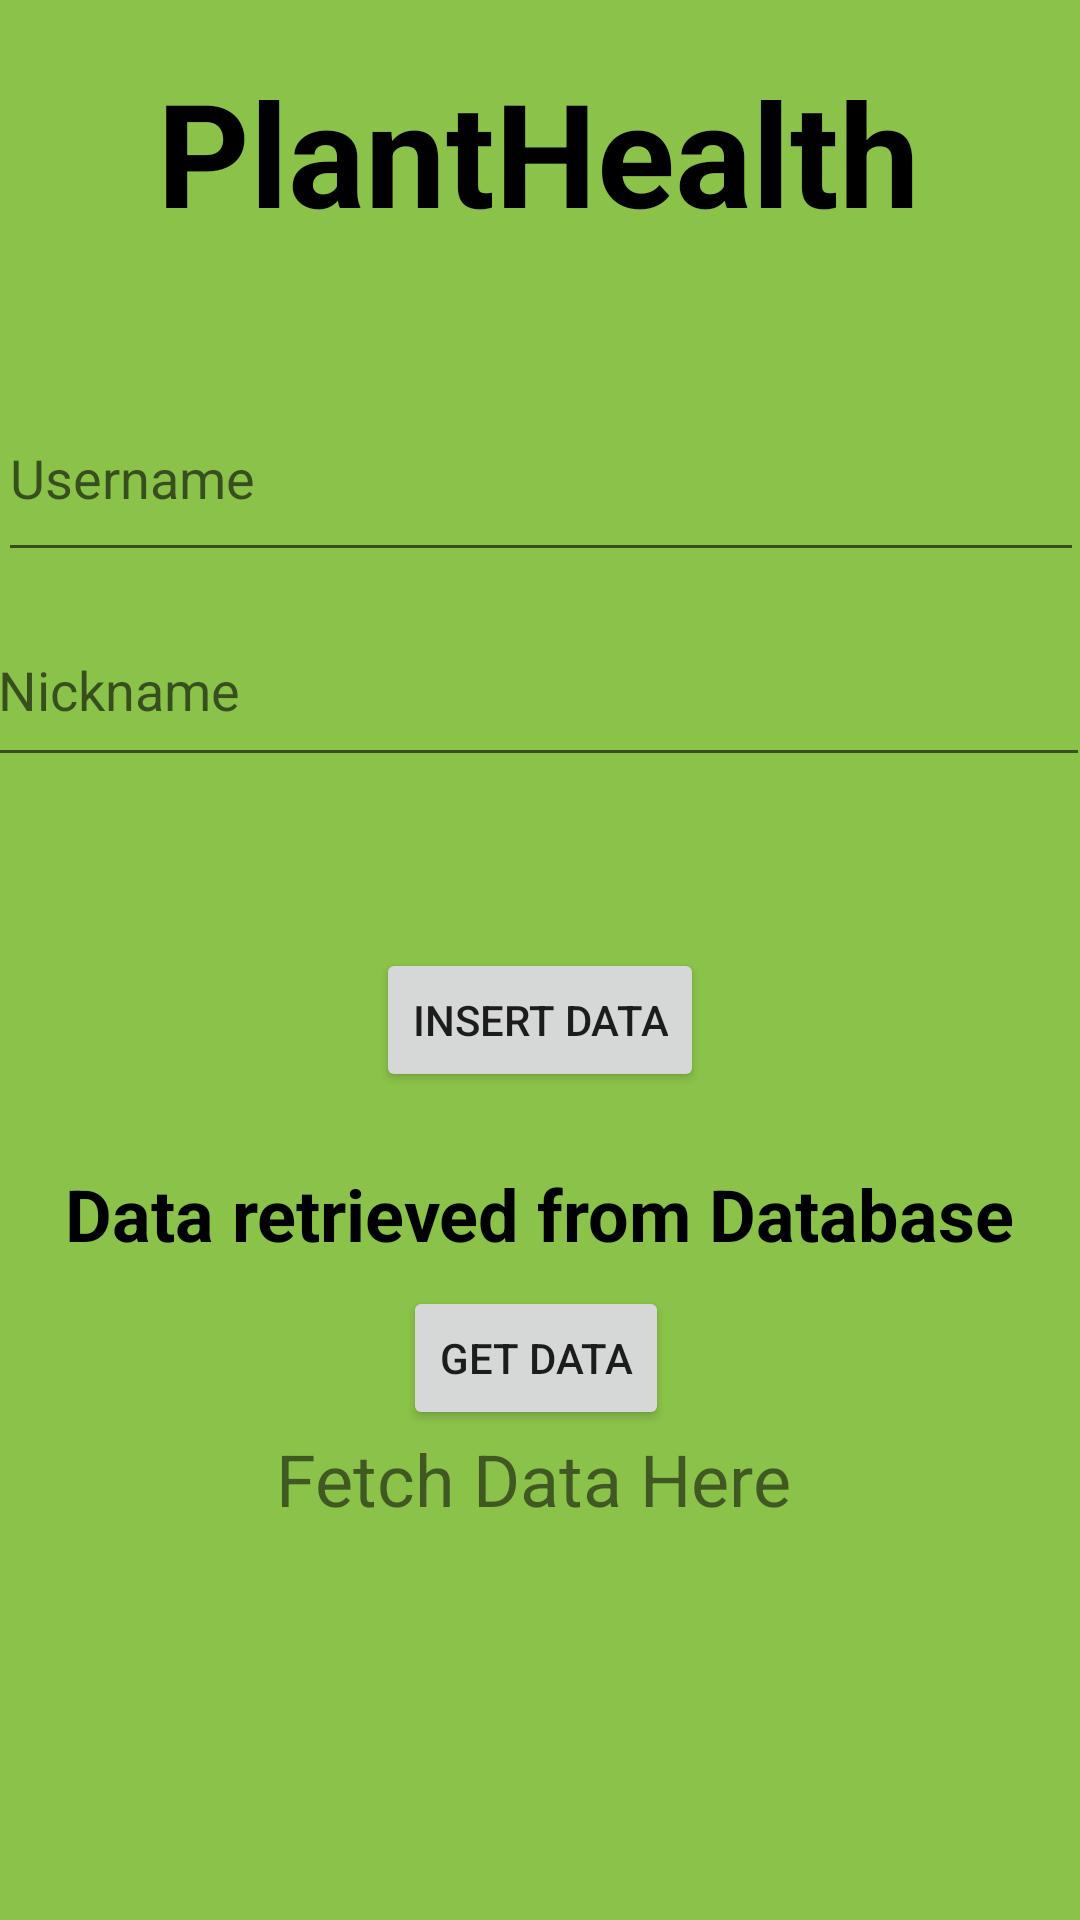

Here is an Android app screen rendered from its layout file. Give the layout XML and the strings, colors and styles it references.
<!-- AndroidManifest.xml: application theme Theme.PlantHealth -->
<!-- res/layout/activity_main.xml -->
<?xml version="1.0" encoding="utf-8"?>
<androidx.constraintlayout.widget.ConstraintLayout xmlns:android="http://schemas.android.com/apk/res/android"
    xmlns:app="http://schemas.android.com/apk/res-auto"
    xmlns:tools="http://schemas.android.com/tools"
    android:layout_width="match_parent"
    android:layout_height="match_parent"
    android:background="#8BC34A"
    tools:context=".MainActivity">

    <TextView
        android:id="@+id/textView"
        android:layout_width="wrap_content"
        android:layout_height="wrap_content"
        android:text="PlantHealth"
        android:textColor="#000000"
        android:textSize="48sp"
        android:textStyle="bold"
        app:layout_constraintBottom_toBottomOf="parent"
        app:layout_constraintEnd_toEndOf="parent"
        app:layout_constraintHorizontal_bias="0.496"
        app:layout_constraintStart_toStartOf="parent"
        app:layout_constraintTop_toTopOf="parent"
        app:layout_constraintVertical_bias="0.032" />

    <TextView
        android:id="@+id/textView2"
        android:layout_width="wrap_content"
        android:layout_height="wrap_content"
        android:text="Data retrieved from Database"
        android:textColor="#000000"
        android:textSize="24sp"
        android:textStyle="bold"
        app:layout_constraintBottom_toTopOf="@+id/button2"
        app:layout_constraintEnd_toEndOf="parent"
        app:layout_constraintStart_toStartOf="parent"
        app:layout_constraintTop_toBottomOf="@+id/button"
        app:layout_constraintVertical_bias="0.75" />

    <Button
        android:id="@+id/button2"
        android:layout_width="wrap_content"
        android:layout_height="wrap_content"
        android:onClick="fetchUserLogin"
        android:text="Get Data"
        app:layout_constraintBottom_toBottomOf="parent"
        app:layout_constraintEnd_toEndOf="parent"
        app:layout_constraintHorizontal_bias="0.495"
        app:layout_constraintStart_toStartOf="parent"
        app:layout_constraintTop_toBottomOf="@+id/button"
        app:layout_constraintVertical_bias="0.283" />

    <TextView
        android:id="@+id/userLoginView"
        android:layout_width="wrap_content"
        android:layout_height="wrap_content"
        android:text="Fetch Data Here"
        android:textSize="24sp"
        app:layout_constraintBottom_toBottomOf="parent"
        app:layout_constraintEnd_toEndOf="parent"
        app:layout_constraintHorizontal_bias="0.489"
        app:layout_constraintStart_toStartOf="parent"
        app:layout_constraintTop_toBottomOf="@+id/button2"
        app:layout_constraintVertical_bias="0.0" />

    <EditText
        android:id="@+id/editTextTextEmailAddress"
        android:layout_width="362dp"
        android:layout_height="66dp"
        android:ems="10"
        android:hint="Username"
        android:inputType="textEmailAddress"
        android:onClick="saveUserLogin"
        app:layout_constraintBottom_toTopOf="@+id/editTextTextPassword"
        app:layout_constraintEnd_toEndOf="parent"
        app:layout_constraintHorizontal_bias="0.551"
        app:layout_constraintStart_toStartOf="parent"
        app:layout_constraintTop_toBottomOf="@+id/textView"
        app:layout_constraintVertical_bias="0.85" />

    <Button
        android:id="@+id/button"
        android:layout_width="wrap_content"
        android:layout_height="wrap_content"
        android:layout_marginTop="57dp"
        android:onClick="saveUserLogin"
        android:text="Insert Data"
        app:layout_constraintBottom_toBottomOf="parent"
        app:layout_constraintEnd_toEndOf="parent"
        app:layout_constraintStart_toStartOf="parent"
        app:layout_constraintTop_toBottomOf="@+id/editTextTextPassword"
        app:layout_constraintVertical_bias="0.0" />

    <EditText
        android:id="@+id/editTextTextPassword"
        android:layout_width="368dp"
        android:layout_height="61dp"
        android:ems="10"
        android:hint="Nickname"
        android:inputType="textPassword"
        app:layout_constraintBottom_toBottomOf="parent"
        app:layout_constraintEnd_toEndOf="parent"
        app:layout_constraintHorizontal_bias="0.627"
        app:layout_constraintStart_toStartOf="parent"
        app:layout_constraintTop_toTopOf="parent"
        app:layout_constraintVertical_bias="0.342" />

</androidx.constraintlayout.widget.ConstraintLayout>
<!-- resources referenced by this layout -->
<resources>
  <style name="Theme.PlantHealth" parent="Theme.MaterialComponents.DayNight.DarkActionBar">
          
          <item name="colorPrimary">@color/purple_500</item>
          <item name="colorPrimaryVariant">@color/purple_700</item>
          <item name="colorOnPrimary">@color/white</item>
          
          <item name="colorSecondary">@color/teal_200</item>
          <item name="colorSecondaryVariant">@color/teal_700</item>
          <item name="colorOnSecondary">@color/black</item>
          
          <item name="android:statusBarColor">?attr/colorPrimaryVariant</item>
          
      </style>
  <color name="purple_500">#FF6200EE</color>
  <color name="purple_700">#FF3700B3</color>
  <color name="white">#FFFFFFFF</color>
  <color name="teal_200">#FF03DAC5</color>
  <color name="teal_700">#FF018786</color>
  <color name="black">#FF000000</color>
</resources>
